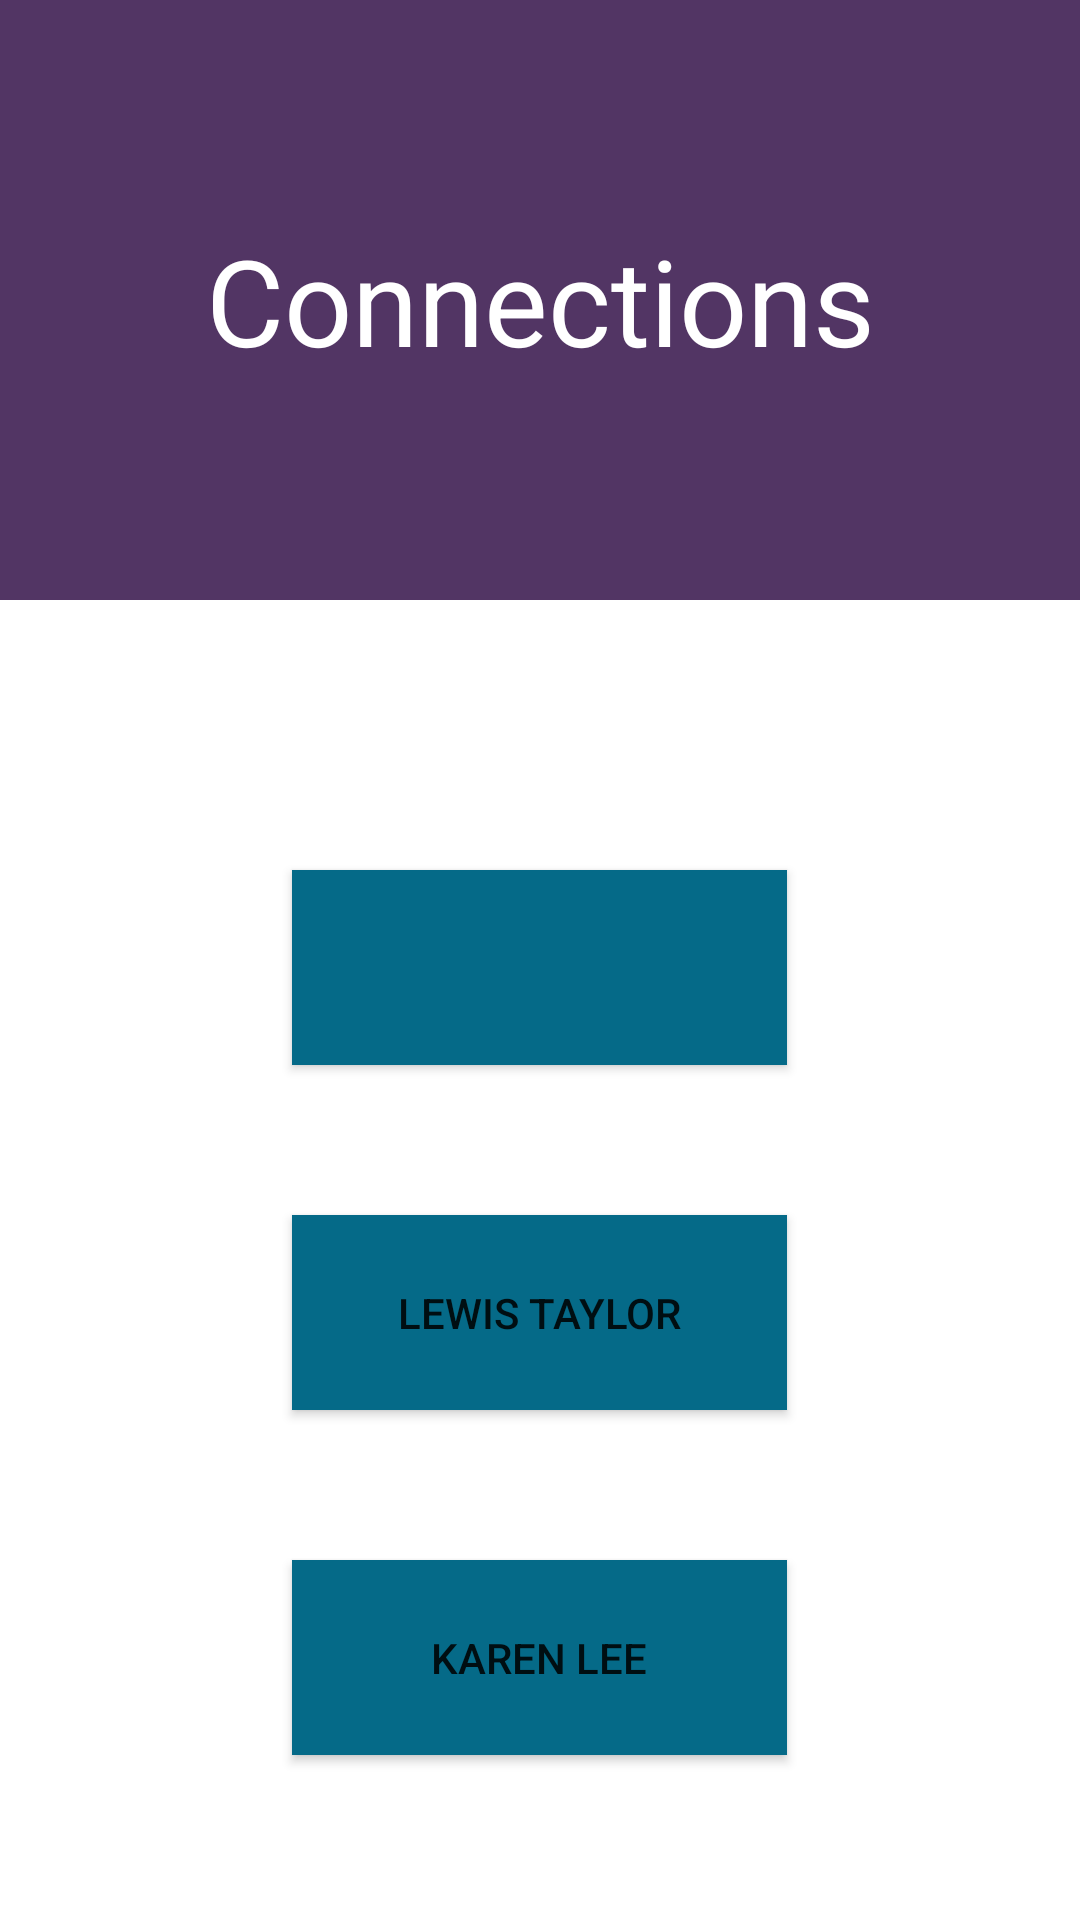

The Android layout XML behind this screen, and the referenced resources:
<!-- AndroidManifest.xml: application theme Theme.VirtualWallet -->
<!-- res/layout/fragment_company_connections.xml -->
<?xml version="1.0" encoding="utf-8"?>
<RelativeLayout xmlns:android="http://schemas.android.com/apk/res/android"
    xmlns:tools="http://schemas.android.com/tools"
    android:layout_width="match_parent"
    android:layout_height="match_parent"
    tools:context=".StudentConnections">

    <TextView
        android:id="@+id/studentConnections"
        android:layout_width="match_parent"
        android:layout_height="200dp"
        android:layout_alignParentEnd="true"
        android:layout_alignParentRight="true"
        android:layout_marginEnd="0dp"
        android:layout_marginRight="0dp"
        android:background="#CE2A0540"
        android:gravity="center"
        android:text="Connections"
        android:textAlignment="center"
        android:textColor="@color/white"
        android:textSize="40dp" />

    <Button
        android:id="@+id/NCR"
        android:layout_width="165dp"
        android:layout_height="65dp"
        android:layout_below="@+id/studentConnections"
        android:layout_alignParentTop="true"
        android:layout_centerHorizontal="true"
        android:layout_marginTop="290dp"
        android:background="#056A88"
        android:backgroundTint="#056A88" />

    <Button
        android:id="@+id/UoD"
        android:layout_width="165dp"
        android:layout_height="65dp"
        android:layout_below="@+id/NCR"
        android:layout_centerHorizontal="true"
        android:layout_marginTop="50dp"
        android:background="#056A88"
        android:backgroundTint="#056A88"
        android:clickable="false"
        android:text="Lewis Taylor" />

    <Button
        android:id="@+id/Google"
        android:layout_width="165dp"
        android:layout_height="65dp"
        android:layout_below="@+id/UoD"
        android:layout_centerHorizontal="true"
        android:layout_marginTop="50dp"
        android:background="#056A88"
        android:backgroundTint="#056A88"
        android:clickable="false"
        android:text="Karen Lee" />

    <Button
        android:id="@+id/back"
        android:layout_width="wrap_content"
        android:layout_height="30dp"
        android:layout_alignParentStart="true"
        android:layout_alignParentTop="true"
        android:layout_alignParentEnd="true"
        android:layout_marginEnd="372dp"
        android:background="#CE2A0540"
        android:backgroundTint="#00FFFFFF"
        android:foreground="@drawable/ic_action_back" />

    <Button
        android:id="@+id/logout"
        android:layout_width="wrap_content"
        android:layout_height="30dp"
        android:layout_alignParentStart="true"
        android:layout_alignParentTop="true"
        android:layout_alignParentEnd="true"
        android:layout_marginStart="377dp"
        android:background="#CE2A0540"
        android:backgroundTint="#00FFFFFF"
        android:foreground="@drawable/ic_action_logout" />

</RelativeLayout>
<!-- resources referenced by this layout -->
<resources>
  <!-- drawable ic_action_back (drawable-anydpi) -->
  <vector xmlns:android="http://schemas.android.com/apk/res/android"
      android:width="24dp"
      android:height="24dp"
      android:viewportWidth="24"
      android:viewportHeight="24"
      android:tint="#FFFFFF"
      android:alpha="0.8"
      android:autoMirrored="true">
    <group android:scaleX="0.71428573"
        android:scaleY="0.71428573"
        android:translateX="3.4285715"
        android:translateY="3.4285715">
      <path
          android:fillColor="@android:color/white"
          android:pathData="M20,11H7.83l5.59,-5.59L12,4l-8,8 8,8 1.41,-1.41L7.83,13H20v-2z"/>
    </group>
  </vector>
  <!-- drawable ic_action_logout (drawable-anydpi) -->
  <vector xmlns:android="http://schemas.android.com/apk/res/android"
      android:width="24dp"
      android:height="24dp"
      android:viewportWidth="24"
      android:viewportHeight="24"
      android:tint="#FFFFFF"
      android:alpha="0.8"
      android:autoMirrored="true">
    <group android:scaleX="0.5"
        android:scaleY="0.5"
        android:translateX="6"
        android:translateY="5">
      <path
          android:fillColor="@android:color/white"
          android:pathData="M17,7l-1.41,1.41L18.17,11H8v2h10.17l-2.58,2.58L17,17l5,-5zM4,5h8V3H4c-1.1,0 -2,0.9 -2,2v14c0,1.1 0.9,2 2,2h8v-2H4V5z"/>
    </group>
  </vector>
  <style name="Theme.VirtualWallet" parent="Theme.MaterialComponents.DayNight.DarkActionBar">
          
          <item name="colorPrimary">@color/purple_500</item>
          <item name="colorPrimaryVariant">@color/purple_700</item>
          <item name="colorOnPrimary">@color/white</item>
          
          <item name="colorSecondary">@color/teal_200</item>
          <item name="colorSecondaryVariant">@color/teal_700</item>
          <item name="colorOnSecondary">@color/black</item>
          
          <item name="android:statusBarColor" tools:targetApi="l">?attr/colorPrimaryVariant</item>
          
      </style>
  <!-- not gathered from this repository: default colours our renderer supplied (Android Studio template values) -->
  <color name="purple_500">#FF6200EE</color>
  <color name="purple_700">#FF3700B3</color>
  <color name="teal_200">#FF03DAC5</color>
  <color name="teal_700">#FF018786</color>
  <color name="black">#FF000000</color>
  <color name="white">#FFFFFFFF</color>
</resources>
